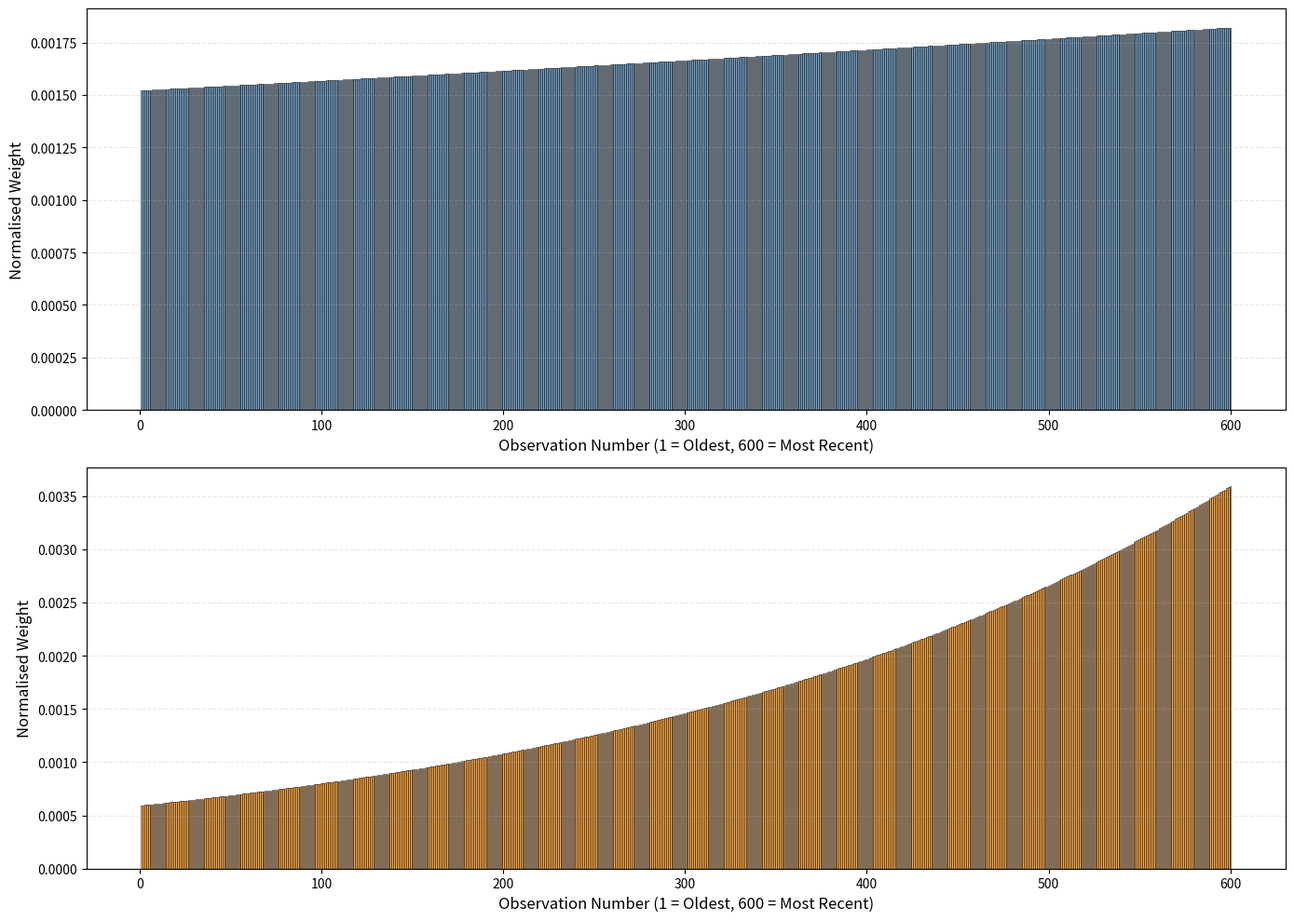

Generate this figure with matplotlib: (Note: this script raises an exception after producing the figure.)
import numpy as np
import matplotlib.pyplot as plt
from pathlib import Path
import os


#### config
window_size = 600
beta_1 = 0.9997
beta_2 = 0.997


def compute_weights(window_size, beta):
    #### compute and normalise EWLS weights
    weights = beta ** np.arange(window_size - 1, -1, -1)
    weights_normalised = weights / weights.sum()
    return weights_normalised


def main():
    observations = np.arange(1, window_size + 1)
    
    weights_1 = compute_weights(window_size, beta_1)
    weights_2 = compute_weights(window_size, beta_2)
    
    ess_1 = 1 / (weights_1**2).sum()
    ess_2 = 1 / (weights_2**2).sum()
    
  
    fig, (ax1, ax2) = plt.subplots(2, 1, figsize=(14, 10))
    
    # top: normalised weights with beta = 0.9997
    ax1.bar(observations, weights_1, color='steelblue', alpha=0.7, edgecolor='black', linewidth=0.5)
    ax1.set_xlabel('Observation Number (1 = Oldest, {} = Most Recent)'.format(window_size), fontsize=12)
    ax1.set_ylabel('Normalised Weight', fontsize=12)
    ax1.grid(True, linestyle='--', alpha=0.3, axis='y')
    
    # bottom: normalised weights with beta = 0.997
    ax2.bar(observations, weights_2, color='darkorange', alpha=0.7, edgecolor='black', linewidth=0.5)
    ax2.set_xlabel('Observation Number (1 = Oldest, {} = Most Recent)'.format(window_size), fontsize=12)
    ax2.set_ylabel('Normalised Weight', fontsize=12)
    ax2.grid(True, linestyle='--', alpha=0.3, axis='y')
    
    plt.tight_layout()
    
    #### save plot
    PROJECT_ROOT = os.path.abspath(os.path.join(os.path.dirname(__file__), ".."))
    save_dir = Path(PROJECT_ROOT) / 'final_plots' / 'models'
    save_dir.mkdir(parents=True, exist_ok=True)
    
    plot_file = save_dir / f"ewls_weights_comparison_w{window_size}.png"
    plt.savefig(plot_file, dpi=200, bbox_inches='tight')
    
    plt.show()


if __name__ == '__main__':
    main()
